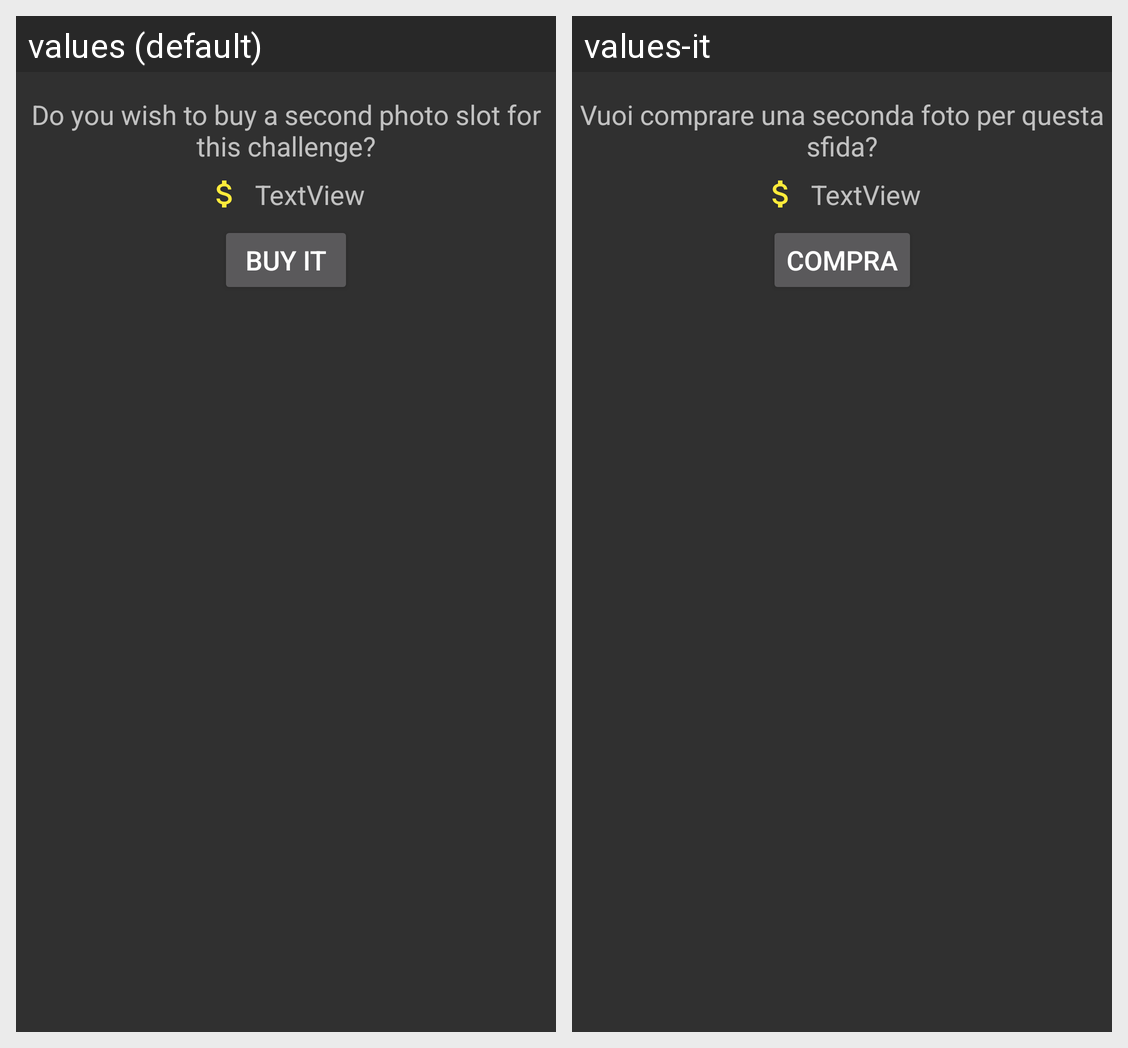

Here is an Android app screen in its default locale and in the app's own translations. Write out the translated-string differences for the strings that appear on this screen.
Android screen res/layout/dialog_second_picture.xml rendered under 2 locales, left to right: values (default), values-it. Device: Nexus 5 (rendered at 1080×1920; each locale shown at half size, 540×960, under a caption strip naming it); theme AppTheme.
Strings drawn on this screen, with the default value and each locale's value (text and hints the layout hard-codes, and strings that could not be matched under every locale, appear in the picture but are not listed):

buy_second_picture
  values: Do you wish to buy a second photo slot for this challenge?
  values-it: Vuoi comprare una seconda foto per questa sfida?

button_second_picture
  values: Buy it
  values-it: Compra
